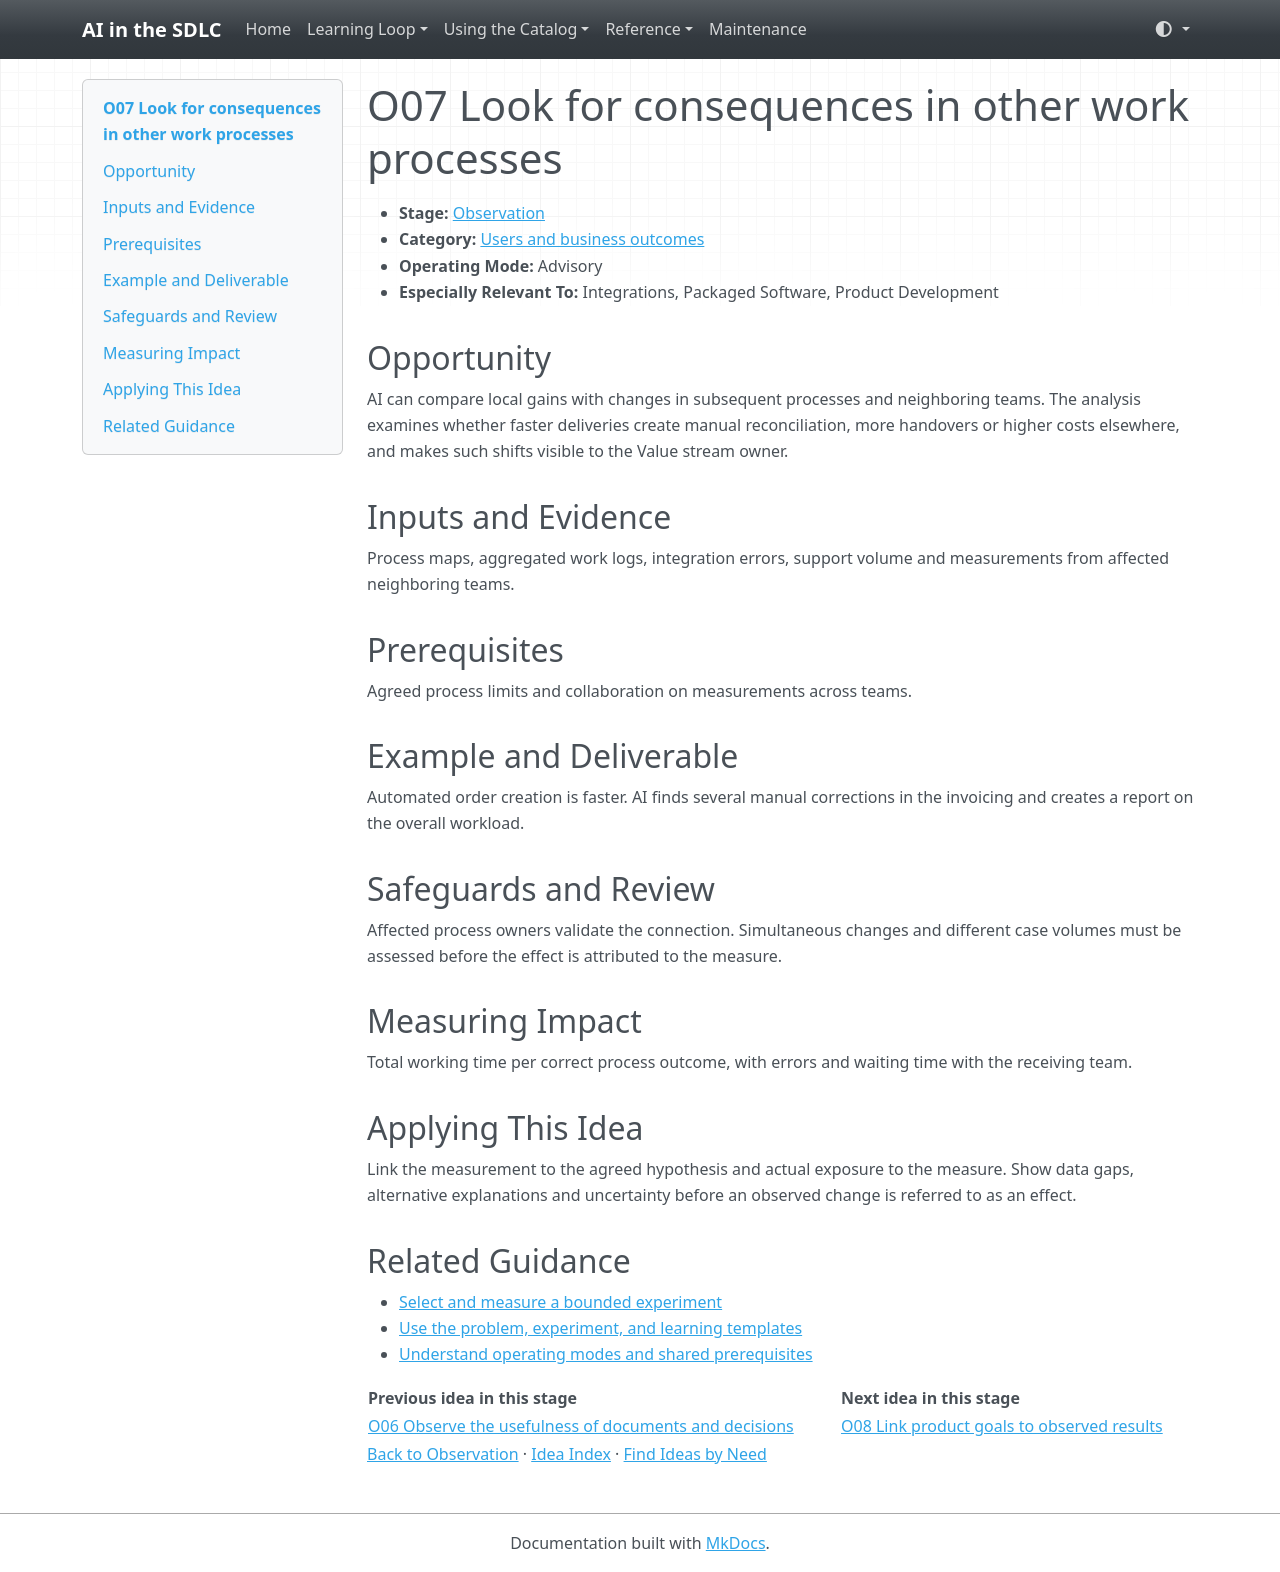

repository: grove/ai-sdlc · page: ideas/O07/index.html · generator: mkdocs

# O07 Look for consequences in other work processes

<a id="o07"></a>

- **Stage:** [Observation](../stages/observation.md)
- **Category:** [Users and business outcomes](../stages/observation.md#o-category-1)
- **Operating Mode:** Advisory
- **Especially Relevant To:** Integrations, Packaged Software, Product Development

## Opportunity

AI can compare local gains with changes in subsequent processes and neighboring teams. The analysis examines whether faster deliveries create manual reconciliation, more handovers or higher costs elsewhere, and makes such shifts visible to the Value stream owner.

## Inputs and Evidence

Process maps, aggregated work logs, integration errors, support volume and measurements from affected neighboring teams.

## Prerequisites

Agreed process limits and collaboration on measurements across teams.

## Example and Deliverable

Automated order creation is faster. AI finds several manual corrections in the invoicing and creates a report on the overall workload.

## Safeguards and Review

Affected process owners validate the connection. Simultaneous changes and different case volumes must be assessed before the effect is attributed to the measure.

## Measuring Impact

Total working time per correct process outcome, with errors and waiting time with the receiving team.

## Applying This Idea

Link the measurement to the agreed hypothesis and actual exposure to the measure. Show data gaps, alternative explanations and uncertainty before an observed change is referred to as an effect.

## Related Guidance

- [Select and measure a bounded experiment](../guides/impact-measurement.md)
- [Use the problem, experiment, and learning templates](../templates.md)
- [Understand operating modes and shared prerequisites](../guides/how-to-use.md)

| Previous idea in this stage | Next idea in this stage |
| --- | --- |
| [O06 Observe the usefulness of documents and decisions](O06.md) | [O08 Link product goals to observed results](O08.md) |

[Back to Observation](../stages/observation.md) · [Idea Index](../idea-index.md) · [Find Ideas by Need](../guides/find-by-need.md)
